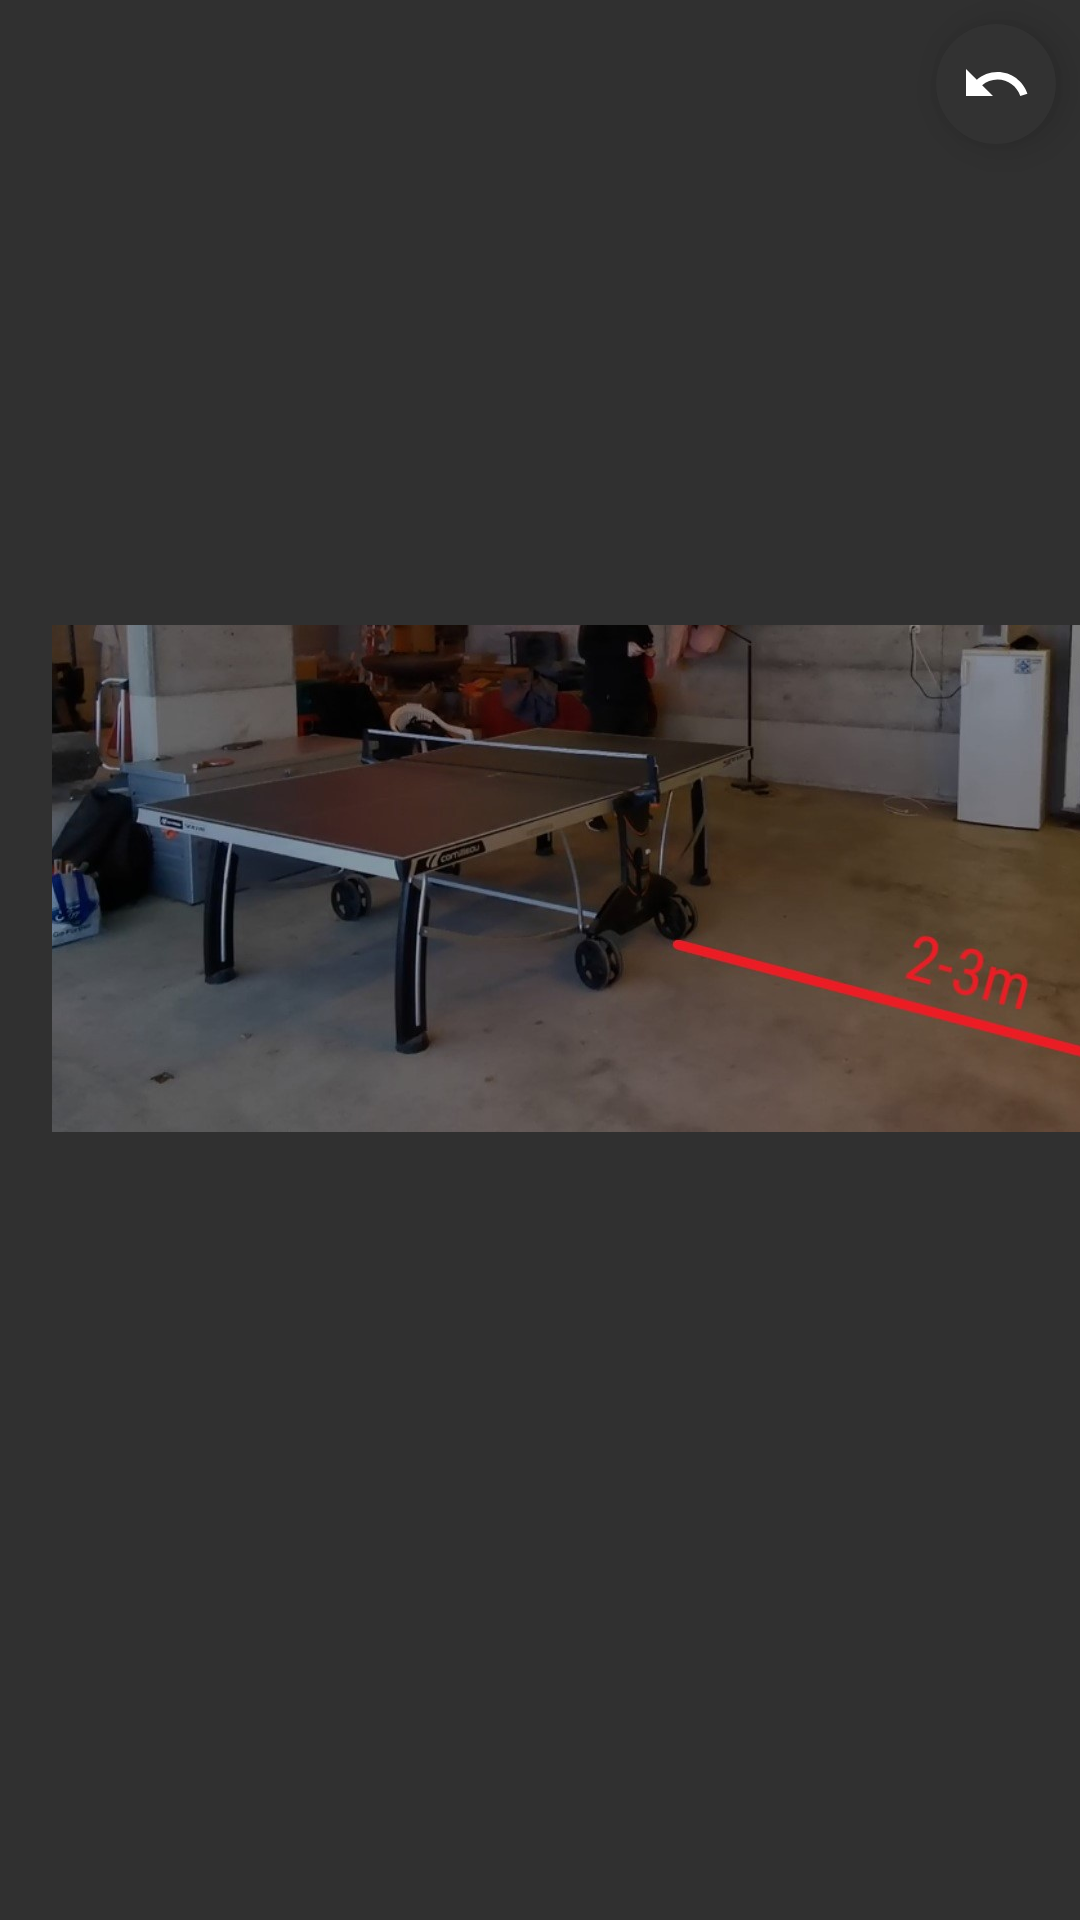

Produce the Android XML layout that renders to this screen, including the resource entries it uses.
<!-- AndroidManifest.xml: application theme Main -->
<!-- res/layout/fragment_tutorial_step.xml -->
<?xml version="1.0" encoding="utf-8"?>
<RelativeLayout xmlns:android="http://schemas.android.com/apk/res/android"
    xmlns:tools="http://schemas.android.com/tools"
    android:layout_width="match_parent"
    android:layout_height="match_parent">
    <ScrollView
        android:layout_width="wrap_content"
        android:layout_height="wrap_content"
        android:layout_centerHorizontal="true"
        android:layout_centerVertical="true">

        <GridLayout
            android:layout_width="match_parent"
            android:layout_height="wrap_content"
            android:rowCount="4"
            android:columnCount="1"
            android:layout_marginTop="8dp"
            android:layout_marginBottom="8dp">

            <TextView
                android:id="@+id/tutorialTitleTxt"
                android:layout_width="match_parent"
                android:layout_height="wrap_content"
                android:text=""
                android:textAlignment="center"
                android:textColor="@color/primary_light"
                android:textSize="30sp"
                android:textStyle="bold" />

            <ImageView
                android:id="@+id/tutorialImg"
                android:layout_width="460dp"
                android:layout_height="210dp"
                android:layout_gravity="center"
                android:layout_marginTop="10dp"
                android:scaleType="centerInside"
                android:src="@drawable/tutorial_tracker_setup_0"
                tools:src="@drawable/tutorial_tracker_setup_0" />

            <TextView
                android:id="@+id/tutorialDescriptionTxt"
                android:layout_width="400dp"
                android:layout_height="wrap_content"
                android:layout_marginTop="10dp"
                android:layout_gravity="center"
                android:text=""
                android:textAlignment="center"
                android:textColor="@color/primary_light"
                android:textSize="14sp" />

            <Button
                android:id="@+id/tutorialContinueBtn"
                android:layout_width="wrap_content"
                android:layout_height="wrap_content"
                android:background="@drawable/radius_background"
                android:backgroundTint="@android:color/secondary_text_light"
                android:elevation="8dp"
                android:layout_marginTop="20dp"
                android:layout_marginStart="4dp"
                android:layout_marginEnd="4dp"
                android:paddingStart="10dp"
                android:paddingEnd="10dp"
                android:textAllCaps="false"
                android:textStyle="normal"
                android:layout_marginBottom="8dp"
                android:text="OK"
                android:textColor="#fff"
                android:layout_gravity="end"
                android:textSize="18sp" />
        </GridLayout>
    </ScrollView>


    <ImageButton
        android:id="@+id/tutorialGoBackBtn"
        android:layout_width="wrap_content"
        android:layout_height="wrap_content"
        android:layout_alignParentEnd="true"
        android:layout_alignParentTop="true"
        android:layout_marginStart="8dp"
        android:layout_marginTop="8dp"
        android:layout_marginEnd="8dp"
        android:layout_marginBottom="8dp"
        android:background="@drawable/radius_background"
        android:backgroundTint="@android:color/secondary_text_light"
        android:elevation="8dp"
        android:padding="8dp"
        android:src="@drawable/undo"
        android:textAppearance="@android:style/TextAppearance.Material.Medium"
        android:tint="@android:color/white" />
</RelativeLayout>
<!-- resources referenced by this layout -->
<resources>
  <color name="primary_light">#ebeff2</color>
  <!-- drawable radius_background (drawable) -->
  <?xml version="1.0" encoding="utf-8"?>
  <shape xmlns:android="http://schemas.android.com/apk/res/android" android:shape="rectangle" >
      <corners
          android:radius="20dp"
          />
      <solid
          android:color="#FFFFFF"
          />
      <padding
          android:left="0dp"
          android:top="0dp"
          android:right="0dp"
          android:bottom="0dp"
          />
  </shape>
  <!-- drawable tutorial_tracker_setup_0: jpg bitmap (drawable-xxhdpi, 78094 bytes) -->
  <!-- drawable undo (drawable) -->
  <vector xmlns:android="http://schemas.android.com/apk/res/android"
      android:width="24dp"
      android:height="24dp"
      android:viewportWidth="24"
      android:viewportHeight="24">
    <path
        android:fillColor="@color/primary_dark"
        android:pathData="M12.5,8c-2.65,0 -5.05,0.99 -6.9,2.6L2,7v9h9l-3.62,-3.62c1.39,-1.16 3.16,-1.88 5.12,-1.88 3.54,0 6.55,2.31 7.6,5.5l2.37,-0.78C21.08,11.03 17.15,8 12.5,8z"/>
  </vector>
  <style name="Main" parent="@android:style/Theme.Material.NoActionBar.Fullscreen">
          <item name="android:colorAccent">@color/player_left_background</item>
      </style>
  <color name="primary_dark">#303030</color>
  <color name="player_left_background">#3772FF</color>
</resources>
